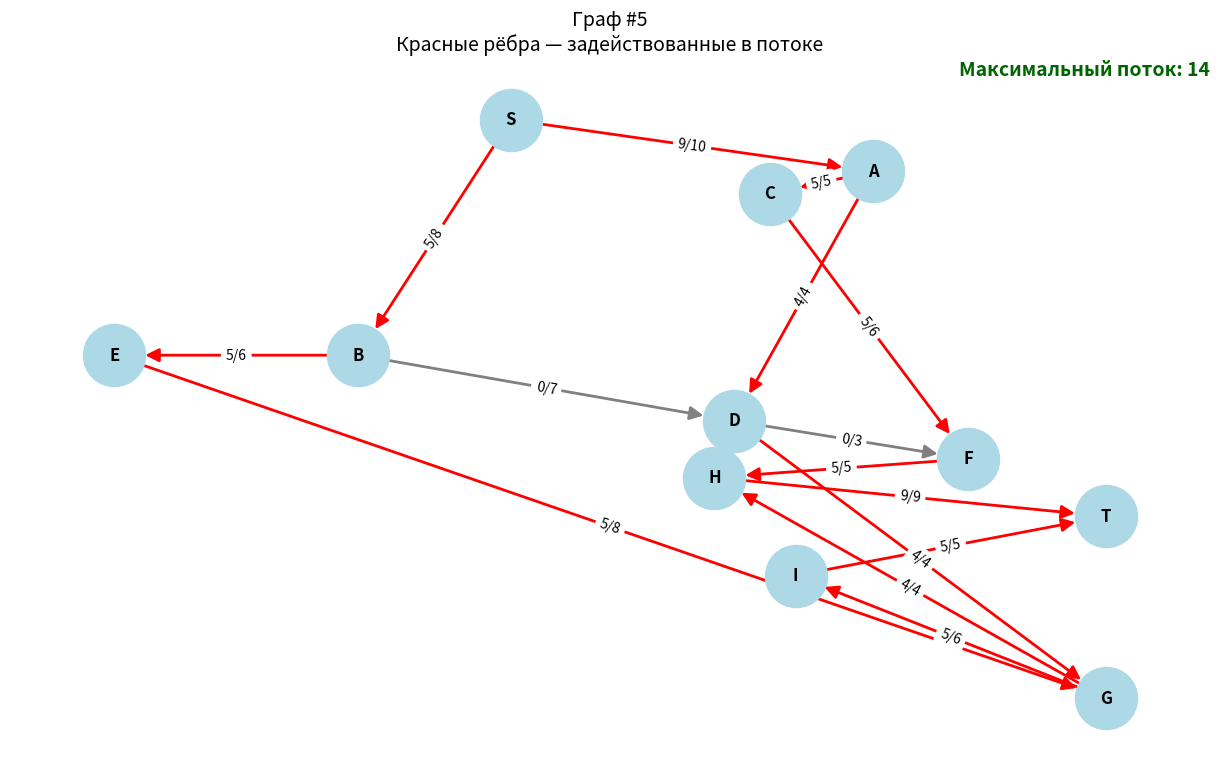

Source code (Python):
import matplotlib.pyplot as plt
import networkx as nx
from collections import deque, defaultdict

graphs = {
    0: {
        'S': [('A', 4), ('B', 4), ('C', 2)],
        'A': [('D', 2), ('E', 4)],
        'B': [('A', 4), ('F', 4)],
        'C': [('F', 2)],
        'D': [('T', 2)],
        'E': [('T', 6)],
        'F': [('T', 5), ('E', 1)],
        'T': []
    },
    1: {
        'S': [('A', 4), ('B', 4), ('C', 2)],
        'A': [('D', 2), ('E', 4)],
        'B': [('A', 4), ('F', 4)],
        'C': [('F', 2), ('E', 3)],
        'D': [('T', 2)],
        'E': [('T', 6)],
        'F': [('T', 5), ('E', 1)],
        'T': []
    },
    2: {
        'S': [('A', 4), ('B', 4)],
        'A': [('D', 2)],
        'B': [('F', 4)],
        'D': [('T', 2)],
        'F': [('T', 5)],
        'T': []
    },
    3: {
        'S': [('A', 4), ('B', 4), ('C', 2)],
        'A': [('D', 2), ('E', 4)],
        'B': [('A', 4), ('F', 4)],
        'C': [('F', 2)],
        'D': [('T', 2)],
        'E': [('T', 6), ('F', 1), ('A', 1)],
        'F': [('T', 5)],
        'T': []
    },
    4: {
        'S': [('A', 4), ('B', 4), ('C', 2)],
        'A': [('D', 2), ('E', 4)],
        'B': [('A', 4), ('F', 4)],
        'C': [('F', 2)],
        'D': [('T', 2)],
        'E': [('T', 6)],
        'F': [('G', 5), ('E', 1)],
        'G': [('T', 5)],
        'T': []
    },

    5: {
        'S': [('A', 10), ('B', 8)],
        'A': [('C', 5), ('D', 4)],
        'B': [('D', 7), ('E', 6)],
        'C': [('F', 6)],
        'D': [('F', 3), ('G', 4)],
        'E': [('G', 8)],
        'F': [('H', 5)],
        'G': [('H', 4), ('I', 6)],
        'H': [('T', 9)],
        'I': [('T', 5)],
        'T': []
    }
}

graph_number = 5
graph = graphs[graph_number]


def bfs_with_path(capacity, flow, source, sink, parent):
    visited = set()
    queue = deque([(source, [])])
    visited.add(source)
    while queue:
        u, path = queue.popleft()
        for v in capacity[u]:
            if v not in visited and capacity[u][v] - flow[u][v] > 0:
                parent[v] = u
                visited.add(v)
                if v == sink:
                    return path + [(u, v)]
                queue.append((v, path + [(u, v)]))
    return None


def edmonds_karp_paths(graph, source, sink):
    capacity = defaultdict(lambda: defaultdict(int))
    flow = defaultdict(lambda: defaultdict(int))
    for u in graph:
        for v, cap in graph[u]:
            capacity[u][v] = cap
            capacity[v][u] = 0

    total_flow = 0
    all_paths = []

    while True:
        parent = {}
        path = bfs_with_path(capacity, flow, source, sink, parent)
        if not path:
            break
        path_flow = min(capacity[u][v] - flow[u][v] for u, v in path)
        for u, v in path:
            flow[u][v] += path_flow
            flow[v][u] -= path_flow
        total_flow += path_flow
        all_paths.append((path, path_flow))

    return total_flow, flow, all_paths


max_flow, flow_result, flow_paths = edmonds_karp_paths(graph, 'S', 'T')

G = nx.DiGraph()
for u in graph:
    for v, cap in graph[u]:
        f = flow_result[u][v]
        G.add_edge(u, v, label=f'{f}/{cap}')

pos = nx.spring_layout(G, seed=42)
if 'G' in graph:
    pos['G'] = (pos['T'][0], pos['T'][1] - 0.4)

used_edges = set()
for path, _ in flow_paths:
    used_edges.update(path)

edge_colors = ['red' if (u, v) in used_edges else 'gray' for u, v in G.edges()]
edge_labels = nx.get_edge_attributes(G, 'label')

plt.figure(figsize=(12, 7))
nx.draw(G, pos, with_labels=True, node_color='lightblue', node_size=2000,
        font_size=12, font_weight='bold', arrowsize=20, edge_color=edge_colors, width=2)
nx.draw_networkx_edge_labels(G, pos, edge_labels=edge_labels, font_size=10)

plt.text(1.0, 0.97, f"Максимальный поток: {max_flow}", transform=plt.gca().transAxes,
         fontsize=14, fontweight='bold', ha='right', va='bottom', color='darkgreen')

plt.title(f"Граф #{graph_number}\nКрасные рёбра — задействованные в потоке", fontsize=14)
plt.axis('off')
plt.tight_layout()
plt.show()
